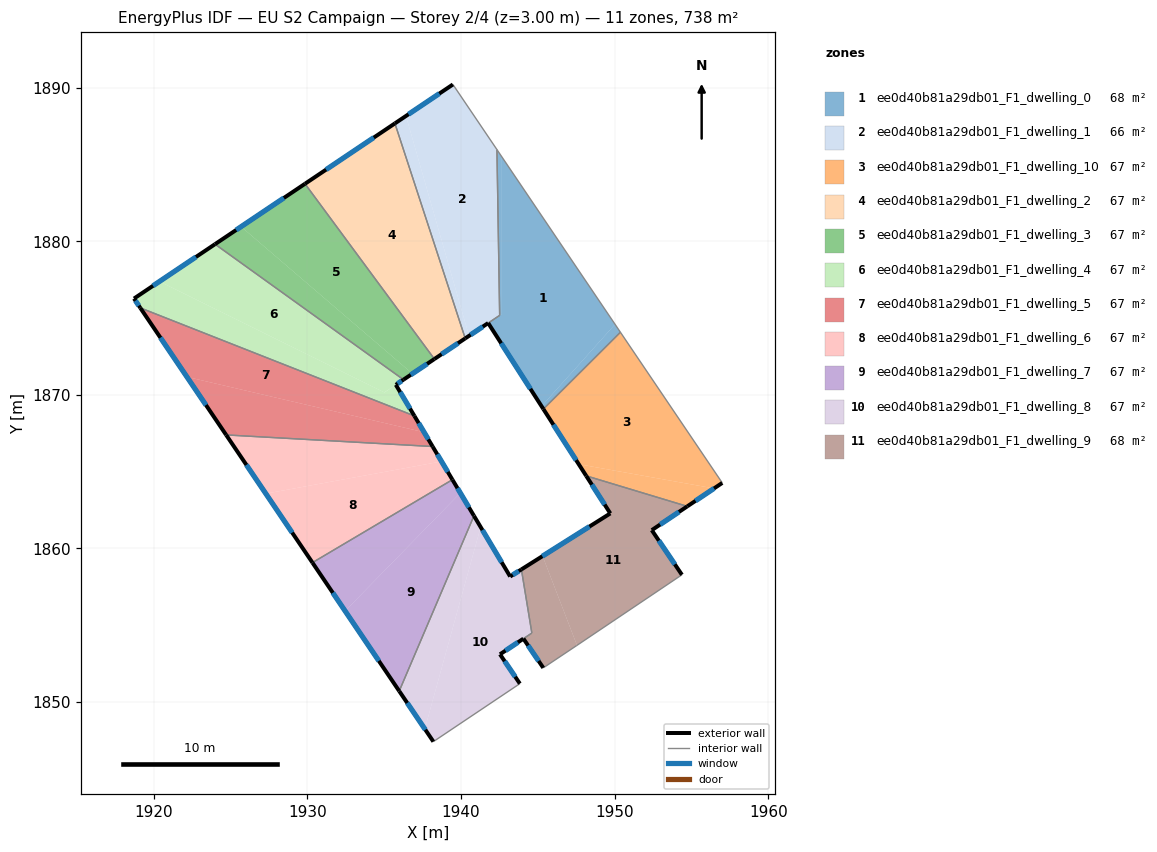
=== STOREY PLAN SPEC (per zone: floor XY polygon, exterior-wall plan segments, windows/doors) ===
zone 1: ee0d40b81a29db01_F1_dwelling_0  (67.7 m²)
  floor: (1942.66, 1885.50) (1950.03, 1874.59) (1945.24, 1869.26) (1941.77, 1874.67) (1942.66, 1875.27)
  floor: (1942.34, 1885.97) (1942.66, 1885.50) (1942.66, 1875.27) (1941.77, 1874.67) (1942.51, 1875.17)
  floor: (1950.03, 1874.59) (1950.38, 1874.08) (1945.36, 1869.08) (1945.24, 1869.26)
  exterior wall: (1941.77, 1874.67) – (1945.36, 1869.08)  [6.7 m]
    window: (1942.61, 1873.36) – (1944.51, 1870.39)  [5.6 m²]
  interior walls: 4
zone 2: ee0d40b81a29db01_F1_dwelling_1  (66.5 m²)
  floor: (1939.47, 1890.21) (1942.34, 1885.97) (1942.51, 1875.17) (1940.52, 1873.84) (1936.41, 1888.16)
  floor: (1936.41, 1888.16) (1940.52, 1873.84) (1940.27, 1873.67) (1935.69, 1887.67)
  exterior wall: (1939.47, 1890.21) – (1935.69, 1887.67)  [4.5 m]
    window: (1938.58, 1889.61) – (1936.58, 1888.27)  [3.8 m²]
  exterior wall: (1940.27, 1873.67) – (1941.77, 1874.67)  [1.8 m]
    window: (1940.62, 1873.91) – (1941.41, 1874.44)  [1.5 m²]
  interior walls: 4
zone 3: ee0d40b81a29db01_F1_dwelling_10  (67.1 m²)
  floor: (1950.38, 1874.08) (1957.01, 1864.27) (1956.47, 1863.91) (1947.66, 1865.49) (1945.36, 1869.08)
  floor: (1956.47, 1863.91) (1954.73, 1862.74) (1948.15, 1864.72) (1947.66, 1865.49)
  exterior wall: (1945.36, 1869.08) – (1948.15, 1864.72)  [5.2 m]
    window: (1946.01, 1868.05) – (1947.49, 1865.75)  [4.4 m²]
  exterior wall: (1954.73, 1862.74) – (1957.01, 1864.27)  [2.7 m]
    window: (1955.27, 1863.10) – (1956.47, 1863.91)  [2.3 m²]
  interior walls: 3
zone 4: ee0d40b81a29db01_F1_dwelling_2  (67.1 m²)
  floor: (1935.69, 1887.67) (1940.27, 1873.67) (1938.26, 1872.33) (1929.84, 1883.74)
  exterior wall: (1938.26, 1872.33) – (1940.27, 1873.67)  [2.4 m]
    window: (1938.73, 1872.65) – (1939.80, 1873.36)  [2.0 m²]
  exterior wall: (1935.69, 1887.67) – (1929.84, 1883.74)  [7.1 m]
    window: (1934.32, 1886.75) – (1931.21, 1884.67)  [6.0 m²]
  interior walls: 2
zone 5: ee0d40b81a29db01_F1_dwelling_3  (67.1 m²)
  floor: (1929.84, 1883.74) (1938.26, 1872.33) (1936.83, 1871.38) (1925.68, 1880.95)
  floor: (1936.83, 1871.38) (1936.25, 1870.99) (1923.98, 1879.81) (1925.68, 1880.95)
  exterior wall: (1936.25, 1870.99) – (1938.26, 1872.33)  [2.4 m]
    window: (1936.72, 1871.30) – (1937.79, 1872.02)  [2.0 m²]
  exterior wall: (1929.84, 1883.74) – (1923.98, 1879.81)  [7.1 m]
    window: (1928.46, 1882.82) – (1925.35, 1880.73)  [6.0 m²]
  interior walls: 2
zone 6: ee0d40b81a29db01_F1_dwelling_4  (67.1 m²)
  floor: (1936.25, 1870.99) (1935.75, 1870.65) (1935.00, 1870.16) (1920.36, 1877.38) (1923.98, 1879.81)
  floor: (1935.75, 1870.65) (1936.96, 1868.63) (1919.11, 1875.66) (1918.70, 1876.27) (1920.36, 1877.38) (1935.01, 1870.16)
  exterior wall: (1935.75, 1870.65) – (1936.25, 1870.99)  [0.6 m]
    window: (1935.87, 1870.73) – (1936.13, 1870.91)  [0.5 m²]
  exterior wall: (1936.96, 1868.63) – (1935.75, 1870.65)  [2.4 m]
    window: (1936.68, 1869.10) – (1936.04, 1870.18)  [2.0 m²]
  exterior wall: (1918.70, 1876.27) – (1919.11, 1875.66)  [0.7 m]
    window: (1918.80, 1876.13) – (1919.02, 1875.80)  [0.6 m²]
  exterior wall: (1923.98, 1879.81) – (1918.70, 1876.27)  [6.4 m]
    window: (1922.74, 1878.98) – (1919.94, 1877.10)  [5.4 m²]
  interior walls: 2
zone 7: ee0d40b81a29db01_F1_dwelling_5  (67.1 m²)
  floor: (1936.96, 1868.63) (1937.59, 1867.56) (1922.15, 1871.17) (1919.11, 1875.66)
  floor: (1937.59, 1867.56) (1938.15, 1866.63) (1924.70, 1867.39) (1922.15, 1871.17)
  exterior wall: (1938.15, 1866.63) – (1936.96, 1868.63)  [2.3 m]
    window: (1937.87, 1867.10) – (1937.24, 1868.16)  [2.0 m²]
  exterior wall: (1919.11, 1875.66) – (1924.70, 1867.39)  [10.0 m]
    window: (1920.43, 1873.72) – (1923.39, 1869.33)  [8.4 m²]
  interior walls: 2
zone 8: ee0d40b81a29db01_F1_dwelling_6  (67.1 m²)
  floor: (1938.15, 1866.63) (1938.73, 1865.66) (1927.29, 1863.57) (1924.70, 1867.39)
  floor: (1938.73, 1865.66) (1939.44, 1864.47) (1930.32, 1859.07) (1927.29, 1863.57)
  exterior wall: (1939.44, 1864.47) – (1938.15, 1866.63)  [2.5 m]
    window: (1939.13, 1864.98) – (1938.45, 1866.13)  [2.1 m²]
  exterior wall: (1924.70, 1867.39) – (1930.32, 1859.07)  [10.0 m]
    window: (1926.02, 1865.44) – (1929.00, 1861.03)  [8.5 m²]
  interior walls: 2
zone 9: ee0d40b81a29db01_F1_dwelling_7  (67.1 m²)
  floor: (1939.44, 1864.47) (1939.95, 1863.61) (1932.45, 1855.93) (1930.32, 1859.07)
  floor: (1939.95, 1863.61) (1940.84, 1862.12) (1935.97, 1850.71) (1932.45, 1855.93)
  exterior wall: (1940.84, 1862.12) – (1939.44, 1864.47)  [2.7 m]
    window: (1940.51, 1862.67) – (1939.77, 1863.92)  [2.3 m²]
  exterior wall: (1930.32, 1859.07) – (1935.97, 1850.71)  [10.1 m]
    window: (1931.65, 1857.11) – (1934.65, 1852.67)  [8.5 m²]
  interior walls: 2
zone 10: ee0d40b81a29db01_F1_dwelling_8  (66.6 m²)
  floor: (1943.93, 1858.63) (1944.61, 1854.49) (1942.53, 1853.11) (1943.83, 1851.19) (1938.20, 1847.42) (1937.64, 1848.24) (1941.28, 1861.39) (1943.20, 1858.17)
  floor: (1940.84, 1862.12) (1941.28, 1861.39) (1937.64, 1848.24) (1935.97, 1850.71)
  exterior wall: (1943.83, 1851.19) – (1942.53, 1853.11)  [2.3 m]
    window: (1943.53, 1851.64) – (1942.84, 1852.66)  [1.9 m²]
  exterior wall: (1935.97, 1850.71) – (1938.20, 1847.42)  [4.0 m]
    window: (1936.50, 1849.94) – (1937.67, 1848.19)  [3.4 m²]
  exterior wall: (1943.20, 1858.17) – (1940.84, 1862.12)  [4.6 m]
    window: (1942.64, 1859.10) – (1941.39, 1861.19)  [3.9 m²]
  exterior wall: (1943.93, 1858.63) – (1943.20, 1858.17)  [0.9 m]
    window: (1943.76, 1858.52) – (1943.37, 1858.28)  [0.7 m²]
  exterior wall: (1942.53, 1853.11) – (1944.06, 1854.12)  [1.8 m]
    window: (1942.89, 1853.34) – (1943.70, 1853.88)  [1.5 m²]
  interior walls: 4
zone 11: ee0d40b81a29db01_F1_dwelling_9  (67.6 m²)
  floor: (1945.31, 1859.50) (1947.55, 1853.69) (1947.54, 1853.68) (1945.35, 1852.22) (1944.06, 1854.12) (1944.61, 1854.49) (1943.93, 1858.63)
  floor: (1954.73, 1862.74) (1952.42, 1861.19) (1954.38, 1858.28) (1947.55, 1853.69) (1945.31, 1859.50) (1949.72, 1862.28) (1948.15, 1864.72)
  exterior wall: (1949.72, 1862.28) – (1943.93, 1858.63)  [6.8 m]
    window: (1948.36, 1861.42) – (1945.29, 1859.49)  [5.8 m²]
  exterior wall: (1948.15, 1864.72) – (1949.72, 1862.28)  [2.9 m]
    window: (1948.52, 1864.15) – (1949.35, 1862.85)  [2.5 m²]
  exterior wall: (1952.42, 1861.19) – (1954.73, 1862.74)  [2.8 m]
    window: (1952.96, 1861.55) – (1954.19, 1862.38)  [2.3 m²]
  exterior wall: (1954.38, 1858.28) – (1952.42, 1861.19)  [3.5 m]
    window: (1953.92, 1858.96) – (1952.88, 1860.51)  [3.0 m²]
  exterior wall: (1944.06, 1854.12) – (1945.35, 1852.22)  [2.3 m]
    window: (1944.36, 1853.68) – (1945.05, 1852.67)  [1.9 m²]
  interior walls: 5

=== DERIVED (storey summary) ===
Building: EU S2 Campaign
Storey: 2 of 4  (floor level z = 3.00 m)
Storey gross floor area: 738.2 m²
Zones on this storey: 11
  - ee0d40b81a29db01_F1_dwelling_0: floor 67.7 m²; exterior wall 6.7 m (20.0 m²); 1 window(s) 5.6 m²; WWR 28.1%
  - ee0d40b81a29db01_F1_dwelling_1: floor 66.5 m²; exterior wall 6.3 m (19.0 m²); 2 window(s) 5.4 m²; WWR 28.1%
  - ee0d40b81a29db01_F1_dwelling_10: floor 67.1 m²; exterior wall 7.9 m (23.7 m²); 2 window(s) 6.7 m²; WWR 28.1%
  - ee0d40b81a29db01_F1_dwelling_2: floor 67.1 m²; exterior wall 9.5 m (28.4 m²); 2 window(s) 8.0 m²; WWR 28.1%
  - ee0d40b81a29db01_F1_dwelling_3: floor 67.1 m²; exterior wall 9.5 m (28.4 m²); 2 window(s) 8.0 m²; WWR 28.1%
  - ee0d40b81a29db01_F1_dwelling_4: floor 67.1 m²; exterior wall 10.0 m (30.1 m²); 4 window(s) 8.5 m²; WWR 28.1%
  - ee0d40b81a29db01_F1_dwelling_5: floor 67.1 m²; exterior wall 12.3 m (36.9 m²); 2 window(s) 10.4 m²; WWR 28.1%
  - ee0d40b81a29db01_F1_dwelling_6: floor 67.1 m²; exterior wall 12.6 m (37.7 m²); 2 window(s) 10.6 m²; WWR 28.1%
  - ee0d40b81a29db01_F1_dwelling_7: floor 67.1 m²; exterior wall 12.8 m (38.5 m²); 2 window(s) 10.8 m²; WWR 28.1%
  - ee0d40b81a29db01_F1_dwelling_8: floor 66.6 m²; exterior wall 13.6 m (40.7 m²); 5 window(s) 11.5 m²; WWR 28.1%
  - ee0d40b81a29db01_F1_dwelling_9: floor 67.6 m²; exterior wall 18.3 m (55.0 m²); 5 window(s) 15.5 m²; WWR 28.1%
Zone adjacency (shared interzone walls):
  - ee0d40b81a29db01_F1_dwelling_0 ↔ ee0d40b81a29db01_F1_dwelling_1
  - ee0d40b81a29db01_F1_dwelling_0 ↔ ee0d40b81a29db01_F1_dwelling_10
  - ee0d40b81a29db01_F1_dwelling_1 ↔ ee0d40b81a29db01_F1_dwelling_2
  - ee0d40b81a29db01_F1_dwelling_10 ↔ ee0d40b81a29db01_F1_dwelling_9
  - ee0d40b81a29db01_F1_dwelling_2 ↔ ee0d40b81a29db01_F1_dwelling_3
  - ee0d40b81a29db01_F1_dwelling_3 ↔ ee0d40b81a29db01_F1_dwelling_4
  - ee0d40b81a29db01_F1_dwelling_4 ↔ ee0d40b81a29db01_F1_dwelling_5
  - ee0d40b81a29db01_F1_dwelling_5 ↔ ee0d40b81a29db01_F1_dwelling_6
  - ee0d40b81a29db01_F1_dwelling_6 ↔ ee0d40b81a29db01_F1_dwelling_7
  - ee0d40b81a29db01_F1_dwelling_7 ↔ ee0d40b81a29db01_F1_dwelling_8
  - ee0d40b81a29db01_F1_dwelling_8 ↔ ee0d40b81a29db01_F1_dwelling_9